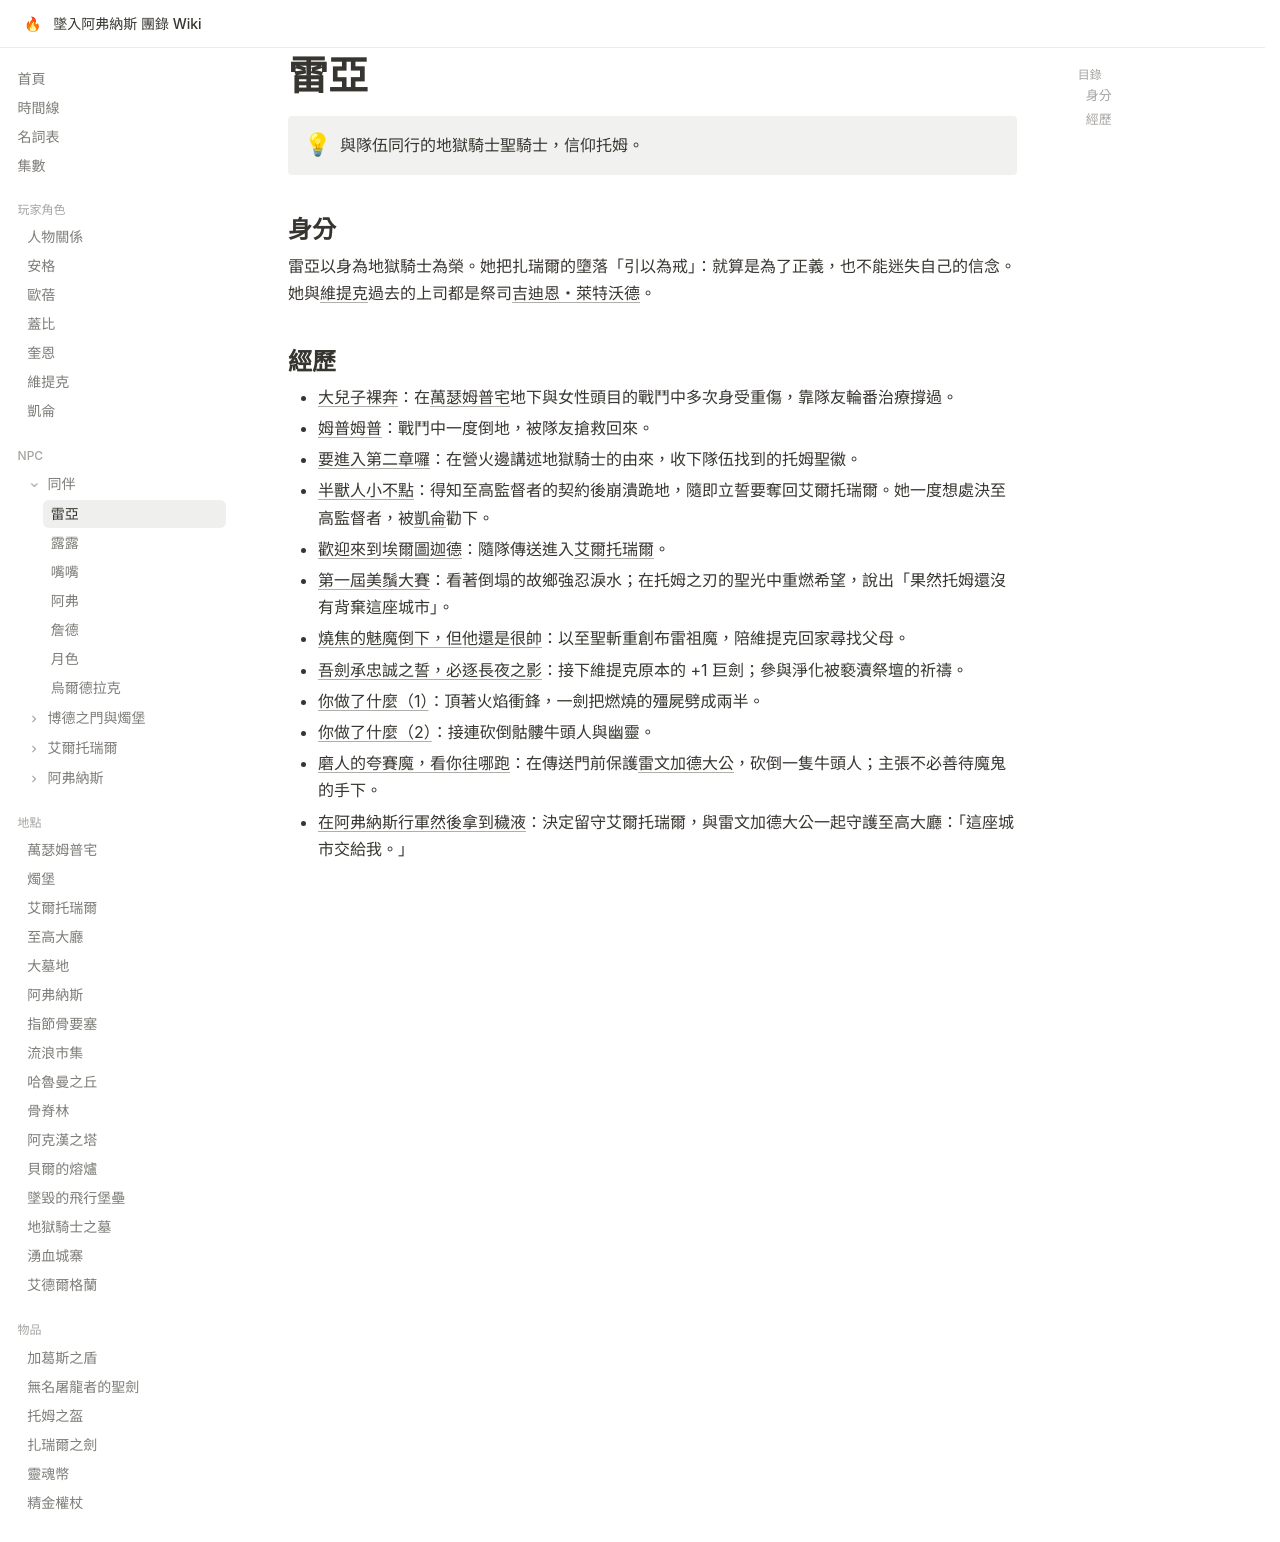

repository: EdithHSU/trpgwiki-dnd-avernus · page: npcs/雷亞/index.html · generator: mkdocs

---
title: 雷亞
emoji: ⚔
---

# 雷亞

!!! info ""
    與隊伍同行的地獄騎士聖騎士，信仰托姆。

## 身分

雷亞以身為地獄騎士為榮。她把扎瑞爾的墮落「引以為戒」：就算是為了正義，也不能迷失自己的信念。她與[維提克](../characters/維提克.md)過去的上司都是祭司[吉迪恩・萊特沃德](吉迪恩・萊特沃德.md)。

## 經歷

- [大兒子裸奔](../episodes/2025-04-26.md)：在[萬瑟姆普宅](../places/萬瑟姆普宅.md)地下與女性頭目的戰鬥中多次身受重傷，靠隊友輪番治療撐過。
- [姆普姆普](../episodes/2025-05-17.md)：戰鬥中一度倒地，被隊友搶救回來。
- [要進入第二章囉](../episodes/2025-06-14.md)：在營火邊講述地獄騎士的由來，收下隊伍找到的托姆聖徽。
- [半獸人小不點](../episodes/2025-06-28.md)：得知至高監督者的契約後崩潰跪地，隨即立誓要奪回艾爾托瑞爾。她一度想處決至高監督者，被[凱侖](../characters/凱侖.md)勸下。
- [歡迎來到埃爾圖迦德](../episodes/2025-07-12.md)：隨隊傳送進入[艾爾托瑞爾](../places/艾爾托瑞爾.md)。
- [第一屆美鬚大賽](../episodes/2025-07-26.md)：看著倒塌的故鄉強忍淚水；在托姆之刃的聖光中重燃希望，說出「果然托姆還沒有背棄這座城市」。
- [燒焦的魅魔倒下，但他還是很帥](../episodes/2025-08-16.md)：以至聖斬重創布雷祖魔，陪維提克回家尋找父母。
- [吾劍承忠誠之誓，必逐長夜之影](../episodes/2025-08-30.md)：接下維提克原本的 +1 巨劍；參與淨化被褻瀆祭壇的祈禱。
- [你做了什麼（1）](../episodes/2025-09-07-1.md)：頂著火焰衝鋒，一劍把燃燒的殭屍劈成兩半。
- [你做了什麼（2）](../episodes/2025-09-07-2.md)：接連砍倒骷髏牛頭人與幽靈。
- [磨人的夸賽魔，看你往哪跑](../episodes/2025-09-14.md)：在傳送門前保護[雷文加德大公](雷文加德大公.md)，砍倒一隻牛頭人；主張不必善待魔鬼的手下。
- [在阿弗納斯行軍然後拿到穢液](../episodes/2025-11-08.md)：決定留守艾爾托瑞爾，與雷文加德大公一起守護至高大廳：「這座城市交給我。」
